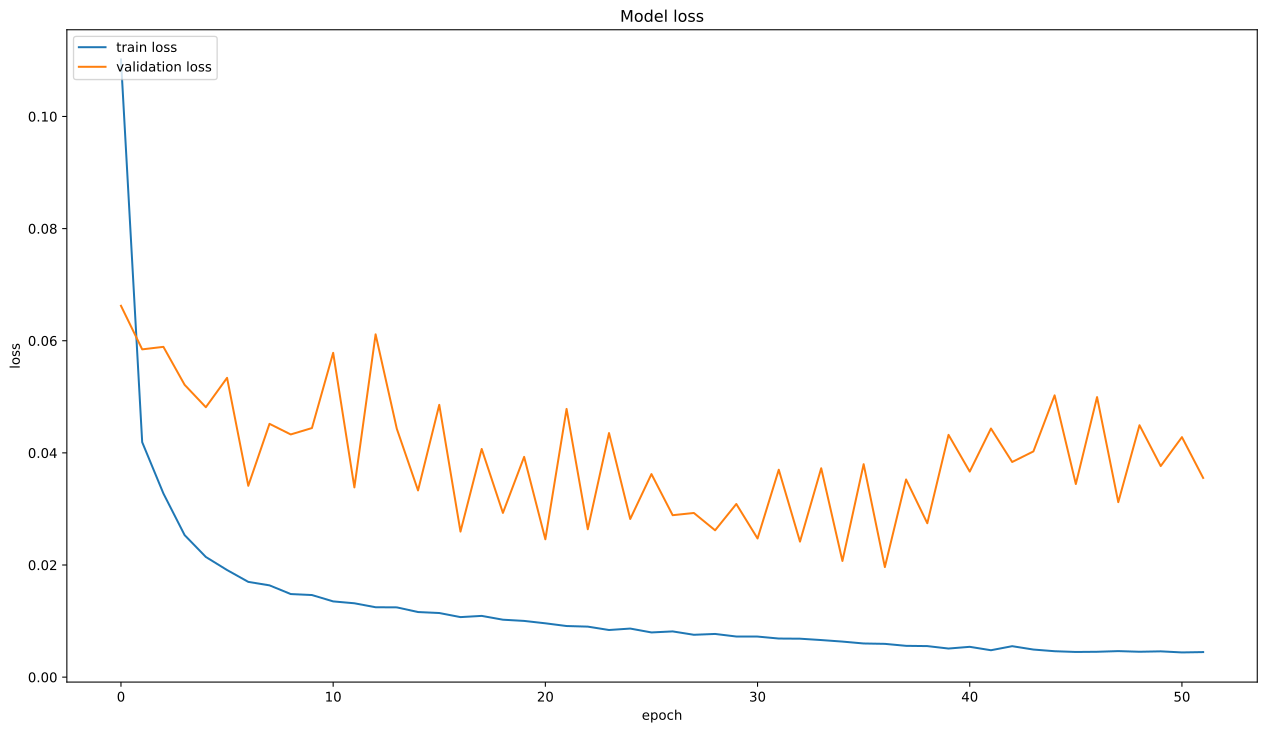

Source data for this figure (header and first rows):
, loss, val_loss
0, 0.1102, 0.06623
1, 0.0419, 0.05846
2, 0.03275, 0.05891
3, 0.02533, 0.05213
4, 0.02143, 0.04814
5, 0.0191, 0.05338
6, 0.01699, 0.03412
7, 0.01637, 0.04518
8, 0.01482, 0.04328
9, 0.01464, 0.04442
10, 0.01351, 0.05784
11, 0.01317, 0.03384
12, 0.01246, 0.06114
13, 0.01244, 0.04429
14, 0.01161, 0.0333
15, 0.01143, 0.04856
16, 0.0107, 0.02596
17, 0.01092, 0.04069
18, 0.01024, 0.02929
19, 0.01002, 0.03929
20, 0.009598, 0.02458
21, 0.009113, 0.04783
22, 0.009005, 0.02637
23, 0.008403, 0.04353
24, 0.00866, 0.0282
25, 0.007968, 0.03621
26, 0.008152, 0.02888
27, 0.007551, 0.02928
28, 0.0077, 0.02619
29, 0.007241, 0.03088
30, 0.007232, 0.02473
31, 0.00688, 0.03699
32, 0.006853, 0.02417
33, 0.006611, 0.03725
34, 0.006337, 0.02072
35, 0.006, 0.03798
36, 0.005933, 0.01963
37, 0.00558, 0.03525
38, 0.005532, 0.02744
39, 0.005097, 0.04321
40, 0.005404, 0.03666
41, 0.004795, 0.04434
42, 0.005517, 0.03837
43, 0.004918, 0.04026
44, 0.004619, 0.05026
45, 0.004488, 0.03444
46, 0.00452, 0.04995
47, 0.004639, 0.0312
48, 0.004523, 0.04493
49, 0.004596, 0.03764
50, 0.004404, 0.0428
51, 0.004465, 0.03553
